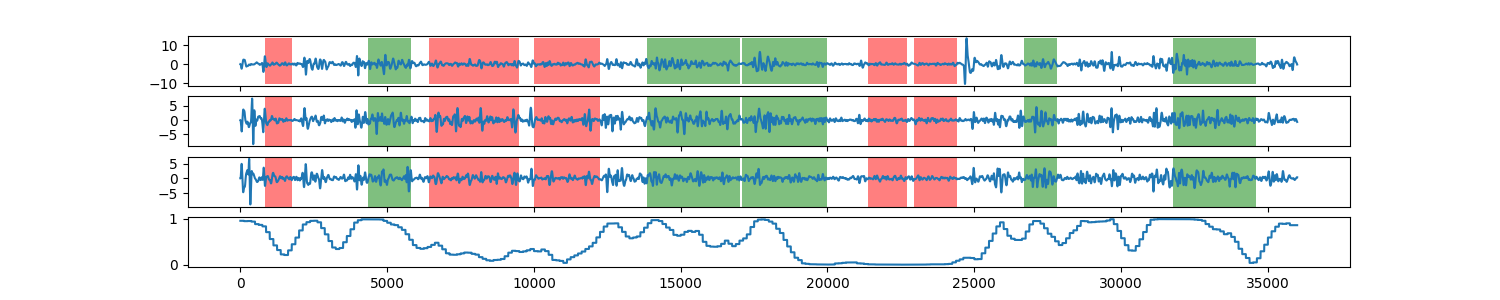

The data file committed next to this chart (first rows):
0, 0.96019916883
1, 0.9602
2, 0.9602
3, 0.9602
4, 0.9602
5, 0.9602
6, 0.9602
7, 0.9602
8, 0.9602
9, 0.9602
10, 0.9602
11, 0.9602
12, 0.9602
13, 0.9602
14, 0.9602
15, 0.9602
16, 0.9602
17, 0.9602
18, 0.9602
19, 0.9602
20, 0.9602
21, 0.9602
22, 0.9602
23, 0.9602
24, 0.9602
25, 0.9602
26, 0.9602
27, 0.9602
28, 0.9602
29, 0.9602
30, 0.9602
31, 0.9602
32, 0.9602
33, 0.9602
34, 0.9602
35, 0.9602
36, 0.9602
37, 0.9602
38, 0.9602
39, 0.9602
40, 0.9602
41, 0.9602
42, 0.9602
43, 0.9602
44, 0.9602
45, 0.9602
46, 0.9602
47, 0.9602
48, 0.9602
49, 0.9602
50, 0.9602
51, 0.9602
52, 0.9602
53, 0.9602
54, 0.9602
55, 0.9602
56, 0.9602
57, 0.9602
58, 0.9602
59, 0.9602
60, 0.9602
... 35,938 more rows
